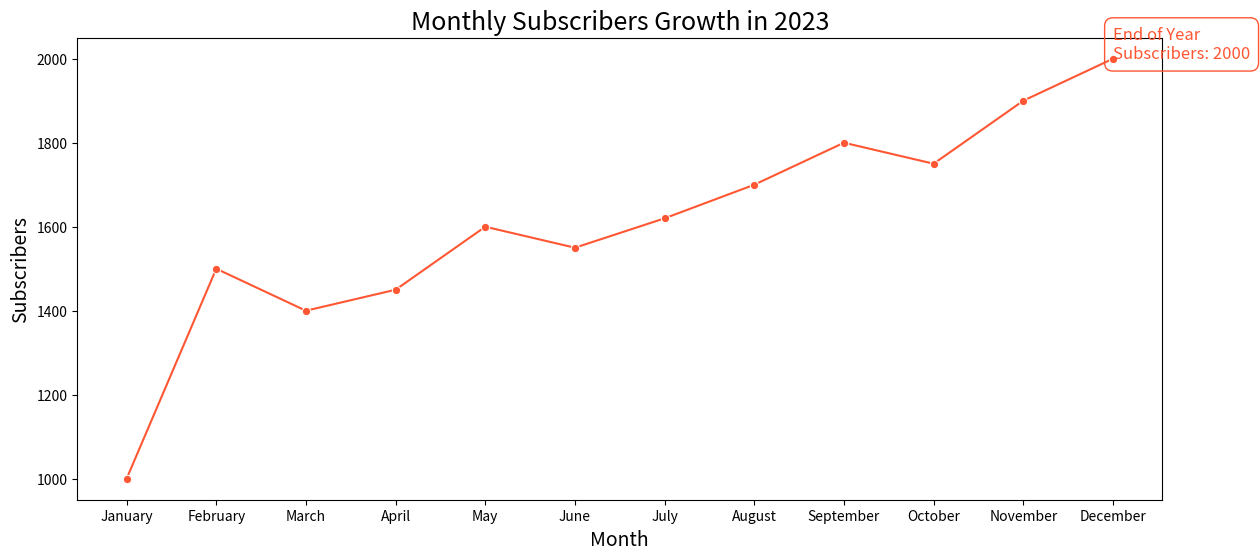

Write Python code to recreate this figure.

import pandas as pd
import seaborn as sns
import matplotlib.pyplot as plt

# Data
data = {
    'Month': ['January', 'February', 'March', 'April', 'May', 'June', 'July', 
              'August', 'September', 'October', 'November', 'December'],
    'Subscribers': [1000, 1500, 1400, 1450, 1600, 1550, 1620, 
                   1700, 1800, 1750, 1900, 2000]
}

# Create a DataFrame
df = pd.DataFrame(data)

# Convert 'Month' to categorical type with order
df['Month'] = pd.Categorical(df['Month'], categories=data['Month'], ordered=True)

# Line chart
plt.figure(figsize=(14, 6))
sns.lineplot(x='Month', y='Subscribers', data=df, color="#FF5733", marker='o')

# Add annotation for the last data point
plt.text(x = df.Month.iloc[-1], y = df.Subscribers.iloc[-1],
         s = 'End of Year\nSubscribers: {}'.format(df.Subscribers.iloc[-1]),
         fontdict = dict(color='#FF5733', size=12),
         bbox=dict(facecolor='none', edgecolor='#FF5733', boxstyle='round,pad=0.5'))

# Set chart title and labels
plt.title('Monthly Subscribers Growth in 2023', fontsize=18)
plt.xlabel('Month', fontsize=14)
plt.ylabel('Subscribers', fontsize=14)

# Show the plot
plt.show()